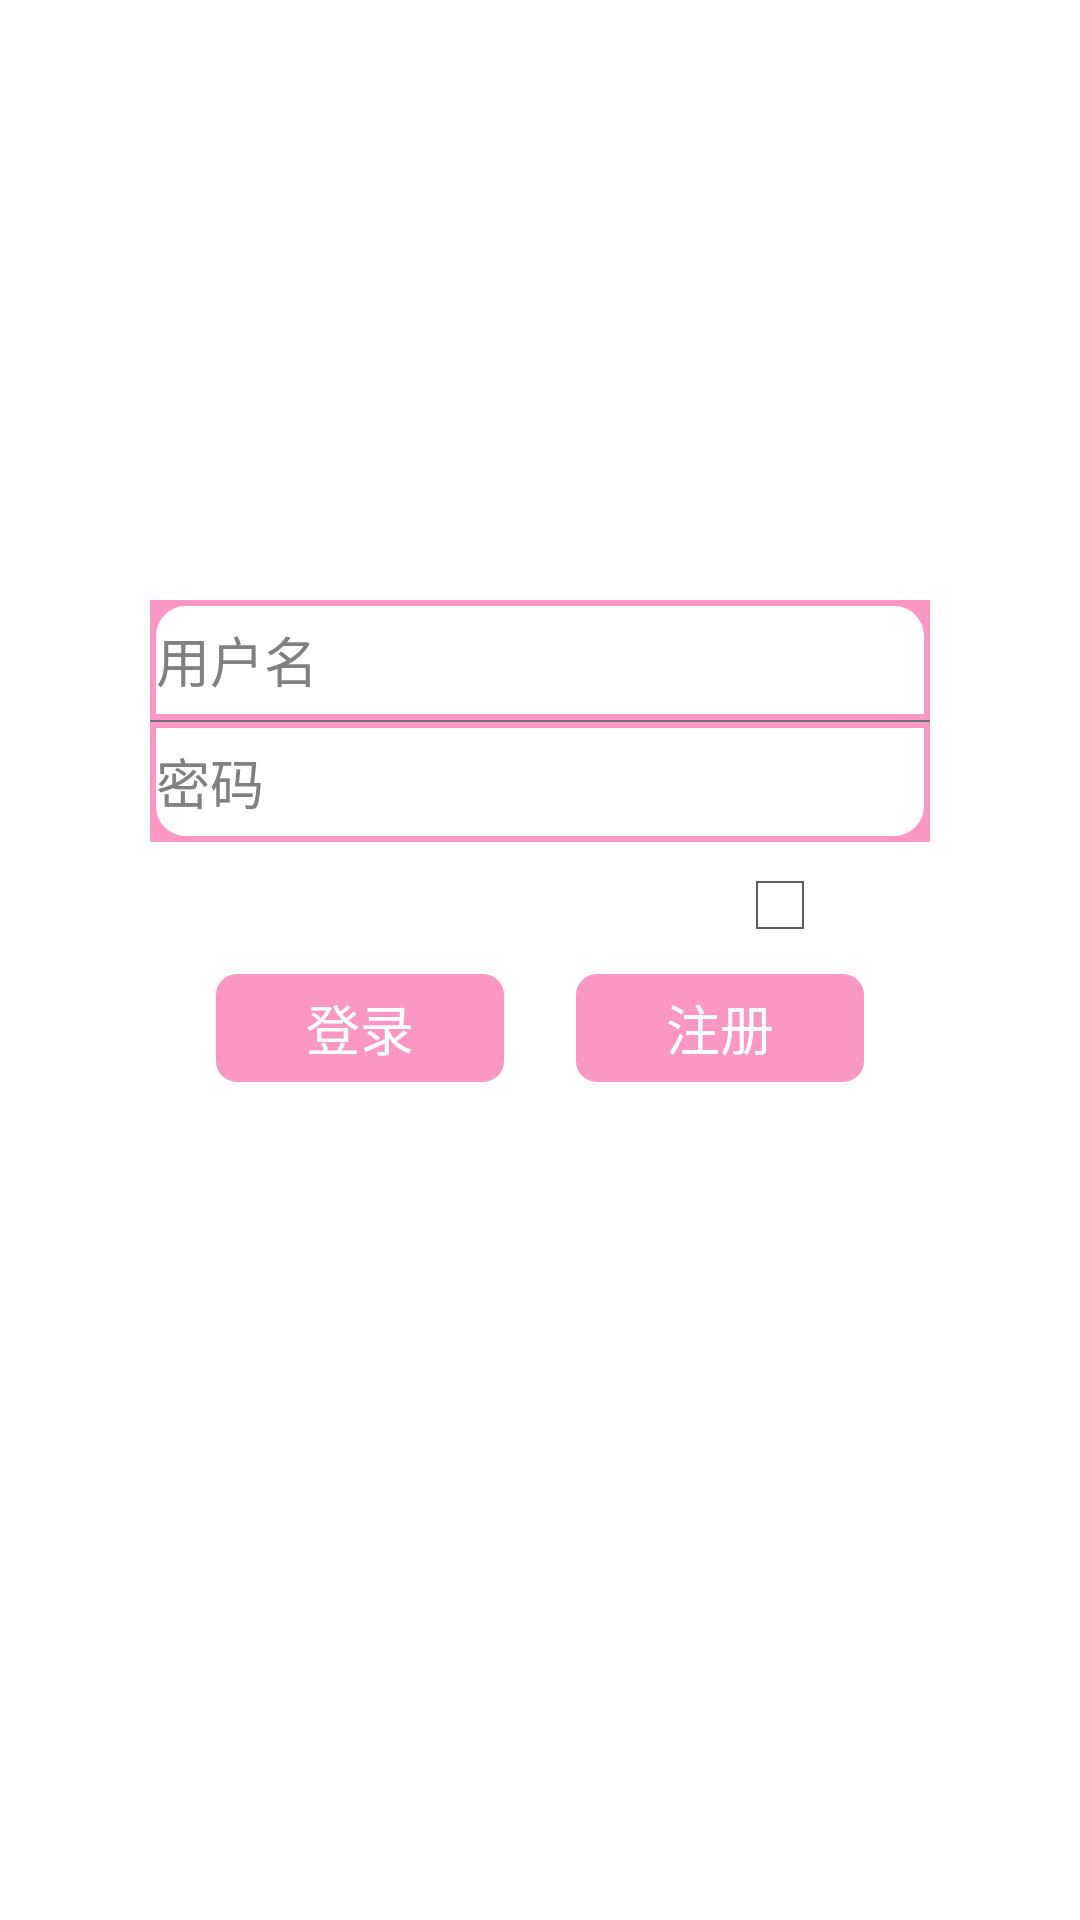

Reconstruct the res/layout file that produces this screen, plus the resources it refers to.
<!-- AndroidManifest.xml: application theme android:Theme.Holo.Light -->
<!-- res/layout/activity_login.xml -->
<LinearLayout xmlns:android="http://schemas.android.com/apk/res/android"
    xmlns:tools="http://schemas.android.com/tools"
    android:layout_width="match_parent"
    android:layout_height="match_parent"
    android:background="@color/white"
    android:orientation="vertical"
    tools:context=".LoginActivity" >

    <EditText
        android:id="@+id/edtLoginusername"
        android:layout_width="260dp"
        android:layout_height="40dp"
        android:layout_gravity="center_horizontal"
        android:layout_marginTop="200dp"
        android:ems="10"
        android:hint="用户名"
        android:inputType="textPersonName"
        android:background="@drawable/login_username" />

    <TextView 
        android:layout_width="260dp"
        android:layout_height="0.5dp"
        android:background="#6b717b"
        android:layout_gravity="center_horizontal"/>
    
    <EditText
        android:id="@+id/edtPassword"
        android:layout_width="260dp"
        android:layout_height="40dp"
        android:layout_gravity="center_horizontal"
        android:background="@drawable/login_password"
        android:ems="10"
        android:hint="密码"
        android:inputType="textPassword" >
    </EditText>

    <CheckBox
        android:id="@+id/ckbLoginSave"
        android:layout_width="wrap_content"
        android:layout_height="wrap_content"
        android:layout_gravity="right"
        android:layout_marginTop="5dp"
        android:layout_marginRight="20dp"
        android:text="自动登录"
        android:textColor="@color/main_top_color" />

    <LinearLayout
        android:layout_width="wrap_content"
        android:layout_height="wrap_content"
        android:layout_gravity="center_horizontal"
        android:layout_marginTop="5dp" >

        <Button
            android:id="@+id/btnLogin"
            android:layout_width="100dp"
            android:layout_height="40dp"
            android:layout_gravity="center_horizontal"
            android:layout_marginRight="20dp"
            android:background="@drawable/btn_register"
            android:onClick="login"
            android:text="登录" 
            android:textColor="@color/main_top_color"/>

        <Button
            android:id="@+id/btnLogister"
            android:layout_width="100dp"
            android:layout_height="40dp"
            android:background="@drawable/btn_register"
            android:onClick="register"
            android:text="注册"
            android:textColor="@color/main_top_color" />

    </LinearLayout>

</LinearLayout>
<!-- resources referenced by this layout -->
<resources>
  <color name="main_top_color">#fff</color>
  <color name="white">#ffffff</color>
  <!-- drawable btn_register (drawable) -->
  <?xml version="1.0" encoding="utf-8"?>
  <selector xmlns:android="http://schemas.android.com/apk/res/android">
      <item android:drawable="@drawable/btn_register1" android:state_pressed="false"></item>
      <item android:drawable="@drawable/btn_register2" android:state_pressed="true"></item>
  </selector>
  <!-- drawable login_password (drawable) -->
  <?xml version="1.0" encoding="UTF-8"?>
    
  <layer-list xmlns:android="http://schemas.android.com/apk/res/android">   
  <item>   
        <shape>   
              <solid android:color="@color/pink" />       
             
        </shape>   
  </item>   
    
  <item android:bottom="2dp" 
      android:right="2dp" 
      android:top="2dp" 
      android:left="2dp">   
       <shape>   
              <gradient android:startColor="#fff" 
                   android:centerColor="#fff" 
  		         android:endColor="#fff" />  
     
      <padding android:left="2dp" 
          android:top="2dp" 
          android:right="2dp"  
          android:bottom="2dp" />  
         
      <corners 
          android:bottomLeftRadius="10dp" 
          android:bottomRightRadius="10dp"/>    
       </shape>       
  </item>  
  </layer-list>
  <!-- drawable login_username (drawable) -->
  <?xml version="1.0" encoding="UTF-8"?>
    
  <layer-list xmlns:android="http://schemas.android.com/apk/res/android">   
  <item>   
        <shape>   
              <solid android:color="@color/pink" />       
             
        </shape>   
  </item>   
    
  <item android:bottom="2dp" 
      android:right="2dp" 
      android:top="2dp" 
      android:left="2dp">   
       <shape>   
              <gradient android:startColor="#fff" 
                   android:centerColor="#fff" 
  		         android:endColor="#fff" />  
     
      <padding android:left="2dp" 
          android:top="2dp" 
          android:right="2dp"  
          android:bottom="2dp" />  
         
      <corners 
          android:topLeftRadius="10dp" 
          android:topRightRadius="10dp"/>    
       </shape>       
  </item>  
  </layer-list>
  <!-- drawable btn_register1 (drawable) -->
  <?xml version="1.0" encoding="utf-8"?>
  <shape xmlns:android="http://schemas.android.com/apk/res/android" 
      android:shape="rectangle">
      <solid android:color="@color/pink"/>
      <corners
          android:radius="8dp"/>
      <stroke
          android:width="2dp"
          android:color="@color/main_top_color"/>
         
  </shape>
  <!-- drawable btn_register2 (drawable) -->
  <?xml version="1.0" encoding="utf-8"?>
  <shape xmlns:android="http://schemas.android.com/apk/res/android" 
      android:shape="rectangle">
      <solid android:color="#ff4500"/>
      <corners
          android:radius="8dp"/>
      <stroke
          android:width="2dp"
          android:color="@color/main_top_color"/>
         
  </shape>
  <color name="pink">#FA98C3</color>
</resources>
